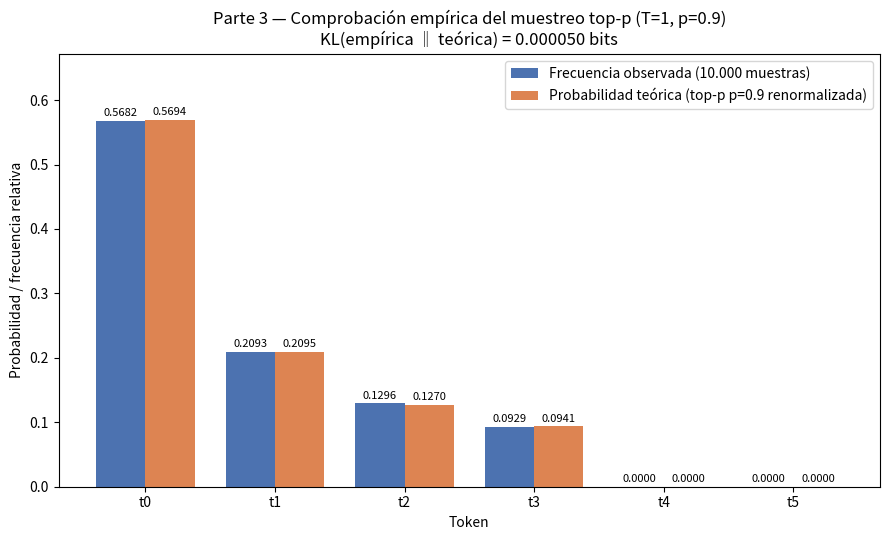

Here is the Python script that generated this plot:
# -*- coding: utf-8 -*-
"""
T3 — Comprobación empírica (Parte 3 de la Tarea B).

- Toma 10,000 muestras de la distribución renormalizada de la Parte 2
  (softmax con T=1 + top-p con p=0.9) usando numpy.random.default_rng(0).
- Compara las frecuencias observadas con las probabilidades teóricas
  en un gráfico de barras (PNG).
- Calcula la divergencia KL (en bits) de la distribución empírica
  respecto de la teórica: KL(P_emp || P_teo) = Σ_i P_emp(i) log2(P_emp(i)/P_teo(i)).
"""
import json
from pathlib import Path

import numpy as np
import matplotlib
matplotlib.use("Agg")
import matplotlib.pyplot as plt

# ----------------------------- Parámetros fijos -----------------------------
TOKENS = ["t0", "t1", "t2", "t3", "t4", "t5"]
LOGITS = np.array([2.0, 1.0, 0.5, 0.2, -1.0, -3.0], dtype=float)
TEMPERATURA = 1.0
P_NUCLEO = 0.9
N_MUESTRAS = 10_000
SEMILLA = 0
FIGURA = "T3_comparacion_frecuencias.png"

# ------- 1) Distribución teórica: softmax(T=1) + top-p(0.9) renormalizada -------
def softmax_con_temperatura(z, temperatura=1.0):
    z = np.asarray(z, dtype=float)
    z = z - z.max()  # estabilidad numérica
    e = np.exp(z / temperatura)
    return e / e.sum()

p_T1 = softmax_con_temperatura(LOGITS, TEMPERATURA)
orden = np.argsort(-p_T1, kind="stable")           # prob. descendente
acumulada = np.cumsum(p_T1[orden])
k = int(np.searchsorted(acumulada, P_NUCLEO) + 1)  # conjunto mínimo que alcanza p=0.9
nucleo = orden[:k]
p_recalculada = np.zeros_like(p_T1)
p_recalculada[nucleo] = p_T1[nucleo] / p_T1[nucleo].sum()

# Usar la distribución oficial de la Parte 2 (entrada/T2/resultados.json) si existe
p_teorica = p_recalculada
fuente = "recalculada desde los logits (softmax T=1 + top-p p=0.9)"
consistente_con_T2 = None
ruta_T2 = Path("entrada/T2/resultados.json")
if ruta_T2.exists():
    with open(ruta_T2, "r", encoding="utf-8") as f:
        t2 = json.load(f)
    p_T2 = np.array([float(t2["distribucion_renormalizada"][t]) for t in TOKENS])
    consistente_con_T2 = bool(np.allclose(p_T2, p_recalculada, rtol=0.0, atol=1e-12))
    p_teorica = p_T2
    fuente = "entrada/T2/resultados.json (distribucion_renormalizada de la Parte 2)"

tokens_sobrevivientes = [TOKENS[i] for i in np.sort(nucleo)]

# ----------------------------- 2) Muestreo -----------------------------
rng = np.random.default_rng(SEMILLA)
muestras = rng.choice(len(TOKENS), size=N_MUESTRAS, p=p_teorica)
conteos = np.bincount(muestras, minlength=len(TOKENS)).astype(float)
p_emp = conteos / N_MUESTRAS

# ----------------------------- 3) Divergencia KL (bits) -----------------------------
# KL(P_emp || P_teo) = Σ_i P_emp(i) * log2(P_emp(i) / P_teo(i))
# Términos con P_emp(i)=0 aportan 0 por convención; como se muestrea de P_teo,
# P_teo(i)>0 siempre que P_emp(i)>0 (no hay infinitos).
mask = p_emp > 0
kl_bits = float(np.sum(p_emp[mask] * np.log2(p_emp[mask] / p_teorica[mask])))

# Entropía empírica en bits (informativo)
entropia_emp_bits = float(-np.sum(p_emp[mask] * np.log2(p_emp[mask])))

# ----------------------------- 4) Gráfico de barras -----------------------------
x = np.arange(len(TOKENS))
w = 0.38
fig, ax = plt.subplots(figsize=(9, 5.5))
ax.bar(x - w / 2, p_emp, w, color="#4C72B0",
       label=f"Frecuencia observada ({N_MUESTRAS:,} muestras)".replace(",", "."))
ax.bar(x + w / 2, p_teorica, w, color="#DD8452",
       label="Probabilidad teórica (top-p p=0.9 renormalizada)")
ax.set_xticks(x)
ax.set_xticklabels(TOKENS)
ax.set_xlabel("Token")
ax.set_ylabel("Probabilidad / frecuencia relativa")
ax.set_title("Parte 3 — Comprobación empírica del muestreo top-p (T=1, p=0.9)\n"
             f"KL(empírica ‖ teórica) = {kl_bits:.6f} bits")
ax.set_ylim(0.0, max(p_teorica.max(), p_emp.max()) * 1.18)
for xi, e, th in zip(x, p_emp, p_teorica):
    ax.text(xi - w / 2, e + 0.004, f"{e:.4f}", ha="center", va="bottom", fontsize=8)
    ax.text(xi + w / 2, th + 0.004, f"{th:.4f}", ha="center", va="bottom", fontsize=8)
ax.legend(loc="upper right")
fig.tight_layout()
fig.savefig(FIGURA, dpi=120)
plt.close(fig)

# ----------------------------- 5) resultados.json -----------------------------
resultados = {
    "subtarea": "T3 — Comprobación empírica: 10,000 muestras de la distribución "
                "renormalizada de la Parte 2 (top-p p=0.9, T=1), comparación "
                "observado vs teórico y divergencia KL en bits",
    "fuente_distribucion": fuente,
    "generador": "numpy.random.default_rng(0)",
    "semilla": SEMILLA,
    "n_muestras": N_MUESTRAS,
    "tokens": TOKENS,
    "tokens_sobrevivientes_top_p": tokens_sobrevivientes,
    "probabilidades_teoricas": {t: float(p) for t, p in zip(TOKENS, p_teorica)},
    "conteos_observados": {t: int(c) for t, c in zip(TOKENS, conteos)},
    "frecuencias_observadas": {t: float(f) for t, f in zip(TOKENS, p_emp)},
    "diferencia_absoluta_obs_teo": {t: float(abs(e - th))
                                    for t, e, th in zip(TOKENS, p_emp, p_teorica)},
    "divergencia_KL_bits": kl_bits,
    "kl_bits_empirica_respecto_teorica": kl_bits,
    "entropia_bits_empirica": entropia_emp_bits,
    "primeras_10_muestras": [TOKENS[i] for i in muestras[:10]],
    "figura": FIGURA,
    "verificacion": {
        "total_muestras": int(conteos.sum()),
        "suma_frecuencias_observadas": float(p_emp.sum()),
        "suma_probabilidades_teoricas": float(p_teorica.sum()),
        "consistente_con_T2": consistente_con_T2,
        "kl_pequena_cercana_a_cero": bool(kl_bits < 0.01),
        "tokens_sin_muestras": [TOKENS[i] for i in range(len(TOKENS)) if conteos[i] == 0],
    },
}

with open("resultados.json", "w", encoding="utf-8") as f:
    json.dump(resultados, f, indent=2, ensure_ascii=False)

# ----------------------------- 6) Resumen -----------------------------
print("=" * 64)
print("T3 — Comprobación empírica (top-p p=0.9, T=1)")
print("=" * 64)
print(f"Generador: numpy.random.default_rng({SEMILLA}) | Muestras: {N_MUESTRAS}")
print(f"Distribución teórica: {fuente}")
print(f"Tokens del núcleo: {tokens_sobrevivientes}")
print("-" * 64)
print(f"{'Token':<6}{'Teórica':>12}{'Observada':>12}{'Conteo':>10}{'|diff|':>12}")
for t, th, e, c in zip(TOKENS, p_teorica, p_emp, conteos):
    print(f"{t:<6}{th:>12.6f}{e:>12.6f}{int(c):>10d}{abs(e - th):>12.6f}")
print("-" * 64)
print(f"Divergencia KL(empírica || teórica) = {kl_bits:.6f} bits")
print(f"Entropía empírica = {entropia_emp_bits:.6f} bits")
print(f"Figura guardada: {FIGURA}")
print("Resultados escritos en resultados.json")
